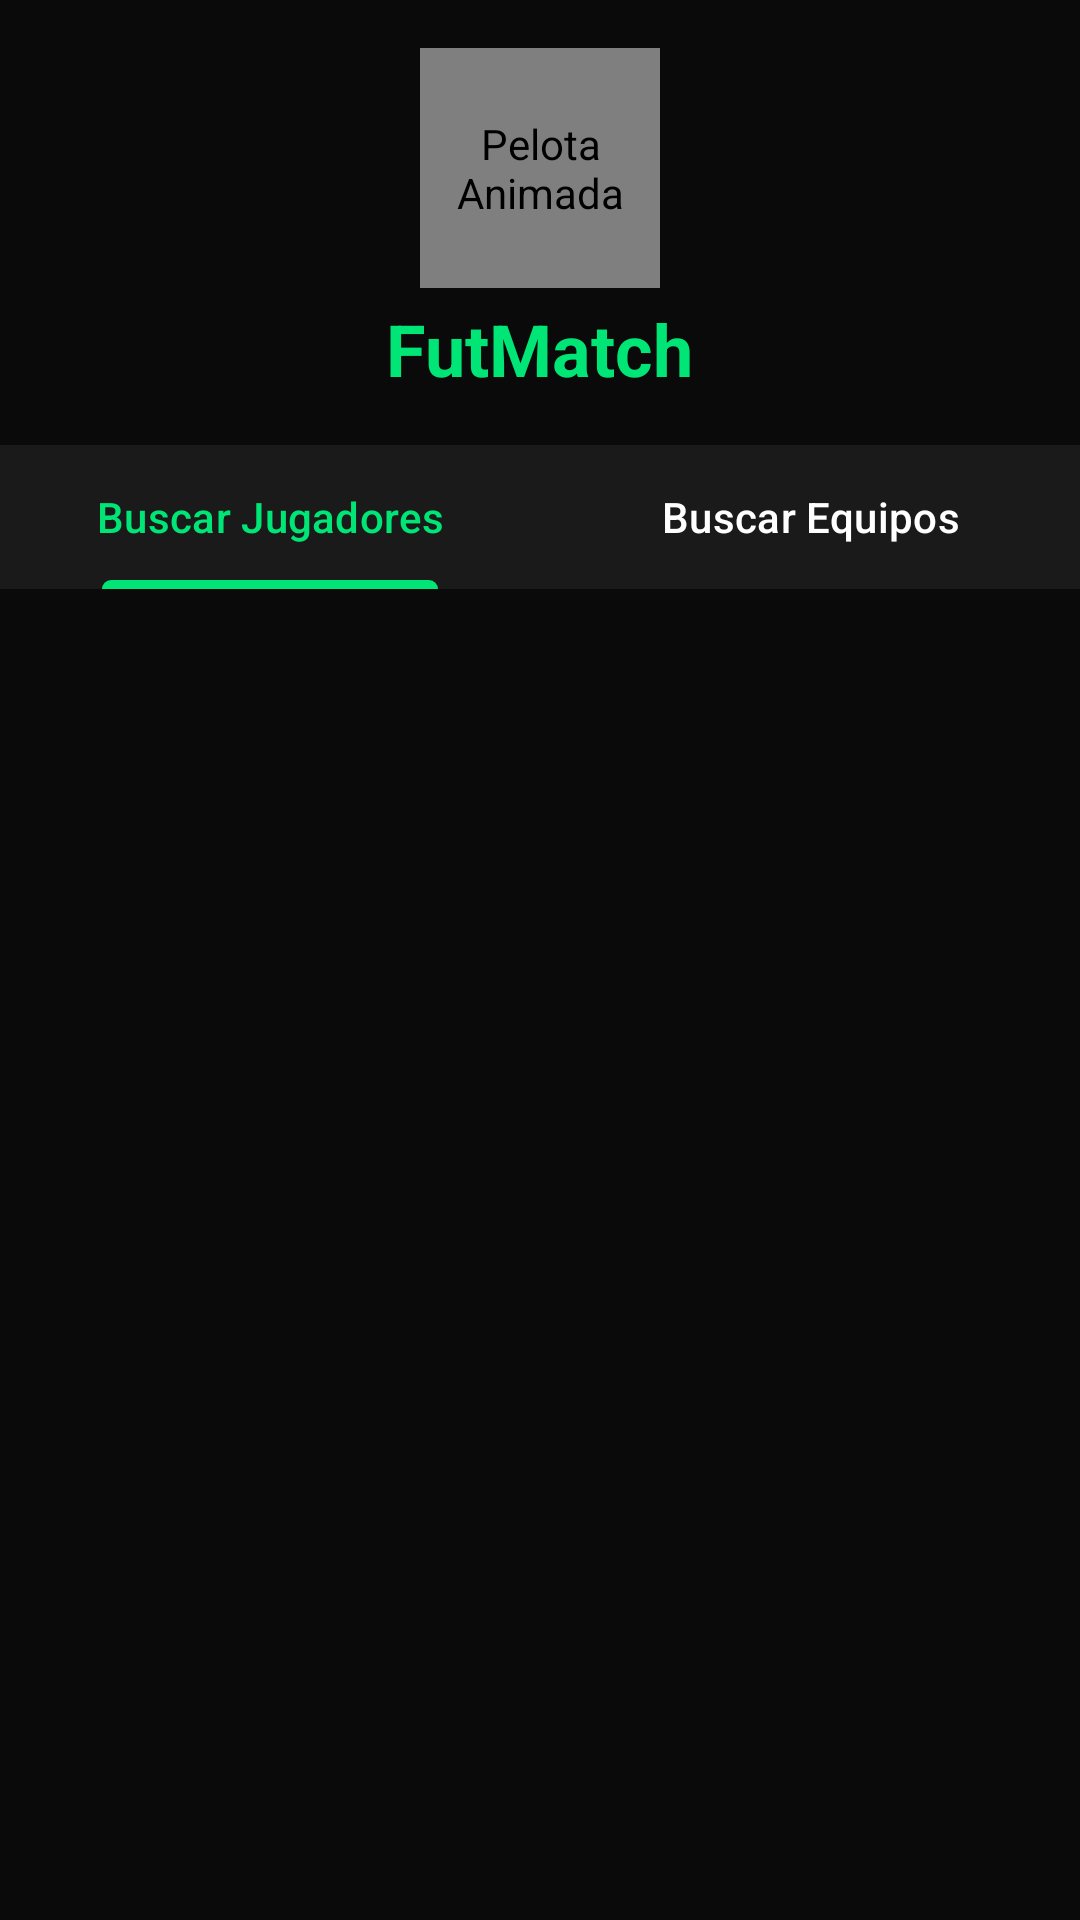

Write the Android layout XML for this screen, with the resource values it uses.
<!-- AndroidManifest.xml: application theme Theme.FutMatchApp -->
<!-- res/layout/fragment_swipe_bubbles.xml -->
<?xml version="1.0" encoding="utf-8"?>
<androidx.constraintlayout.widget.ConstraintLayout xmlns:android="http://schemas.android.com/apk/res/android"
    xmlns:app="http://schemas.android.com/apk/res-auto"
    android:layout_width="match_parent"
    android:layout_height="match_parent"
    android:background="#0A0A0A">

    <LinearLayout
        android:id="@+id/headerExplore"
        android:layout_width="match_parent"
        android:layout_height="wrap_content"
        android:orientation="vertical"
        android:gravity="center"
        android:padding="16dp"
        android:background="#0A0A0A"
        app:layout_constraintTop_toTopOf="parent">

        <com.airbnb.lottie.LottieAnimationView
            android:id="@+id/lottieBall"
            android:layout_width="80dp"
            android:layout_height="80dp"
            app:lottie_rawRes="@raw/football_animation"
            app:lottie_autoPlay="true"
            app:lottie_loop="true"
            android:contentDescription="Pelota Animada" />

        <TextView
            android:layout_width="wrap_content"
            android:layout_height="wrap_content"
            android:text="FutMatch"
            android:textColor="#00E676"
            android:textSize="24sp"
            android:textStyle="bold"
            android:layout_marginTop="4dp"/>
    </LinearLayout>

    <com.google.android.material.tabs.TabLayout
        android:id="@+id/tabLayoutMode"
        android:layout_width="match_parent"
        android:layout_height="wrap_content"
        android:background="#1A1A1A"
        app:layout_constraintTop_toBottomOf="@id/headerExplore"
        app:tabIndicatorColor="#00E676"
        app:tabSelectedTextColor="#00E676"
        app:tabTextColor="#FFFFFF">

        <com.google.android.material.tabs.TabItem
            android:layout_width="wrap_content"
            android:layout_height="wrap_content"
            android:text="Buscar Jugadores" />

        <com.google.android.material.tabs.TabItem
            android:layout_width="wrap_content"
            android:layout_height="wrap_content"
            android:text="Buscar Equipos" />
    </com.google.android.material.tabs.TabLayout>

    <androidx.recyclerview.widget.RecyclerView
        android:id="@+id/rvCards"
        android:layout_width="match_parent"
        android:layout_height="0dp"
        android:clipToPadding="false"
        android:padding="8dp"
        app:layout_constraintBottom_toBottomOf="parent"
        app:layout_constraintTop_toBottomOf="@id/tabLayoutMode" />

    <com.google.android.material.floatingactionbutton.FloatingActionButton
        android:id="@+id/fabAddPost"
        android:layout_width="wrap_content"
        android:layout_height="wrap_content"
        android:layout_margin="16dp"
        android:contentDescription="Crear Post"
        android:src="@android:drawable/ic_input_add"
        android:tint="@android:color/white"
        app:backgroundTint="#00E676"
        app:layout_constraintBottom_toBottomOf="parent"
        app:layout_constraintEnd_toEndOf="parent"
        android:visibility="gone" />

    <ProgressBar
        android:id="@+id/progressExplore"
        android:layout_width="wrap_content"
        android:layout_height="wrap_content"
        android:indeterminateTint="#00E676"
        android:visibility="gone"
        app:layout_constraintBottom_toBottomOf="parent"
        app:layout_constraintEnd_toEndOf="parent"
        app:layout_constraintStart_toStartOf="parent"
        app:layout_constraintTop_toTopOf="parent" />

</androidx.constraintlayout.widget.ConstraintLayout>
<!-- resources referenced by this layout -->
<resources>
  <style name="Theme.FutMatchApp" parent="Base.Theme.FutMatchApp" />
  <style name="Base.Theme.FutMatchApp" parent="Theme.Material3.DayNight.NoActionBar">
          
          
      </style>
</resources>
